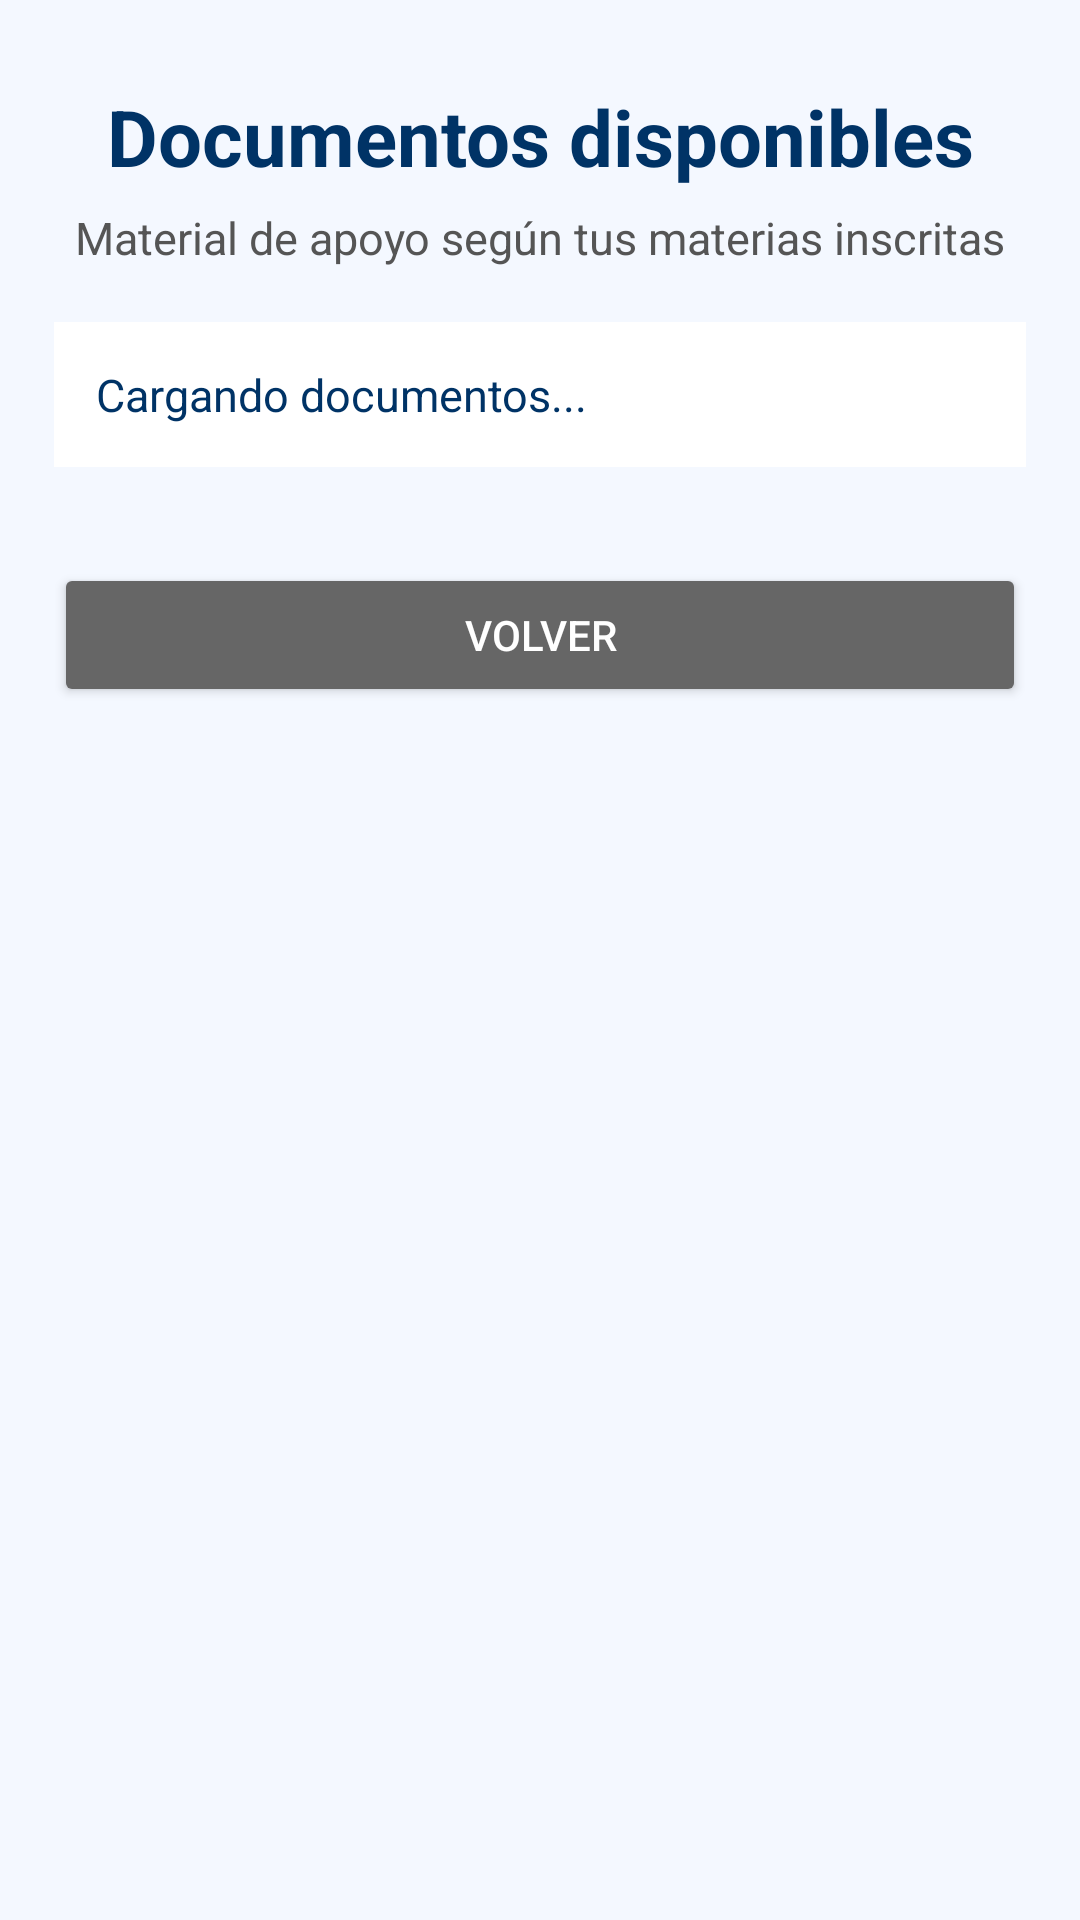

Reconstruct the res/layout file that produces this screen, plus the resources it refers to.
<!-- AndroidManifest.xml: application theme Theme.Upb_calendario1 -->
<!-- res/layout/activity_documentos.xml -->
<?xml version="1.0" encoding="utf-8"?>
<ScrollView xmlns:android="http://schemas.android.com/apk/res/android"
    android:layout_width="match_parent"
    android:layout_height="match_parent"
    android:background="#F4F8FF">

    <LinearLayout
        android:layout_width="match_parent"
        android:layout_height="wrap_content"
        android:orientation="vertical"
        android:padding="18dp">

        <TextView
            android:id="@+id/txtTituloDocumentos"
            android:layout_width="match_parent"
            android:layout_height="wrap_content"
            android:text="Documentos disponibles"
            android:textSize="26sp"
            android:textStyle="bold"
            android:textColor="#003366"
            android:gravity="center"
            android:layout_marginTop="10dp" />

        <TextView
            android:id="@+id/txtSubtituloDocumentos"
            android:layout_width="match_parent"
            android:layout_height="wrap_content"
            android:text="Material de apoyo según tus materias inscritas"
            android:textSize="15sp"
            android:textColor="#555555"
            android:gravity="center"
            android:layout_marginTop="6dp"
            android:layout_marginBottom="18dp" />

        <TextView
            android:id="@+id/txtEstadoDocumentos"
            android:layout_width="match_parent"
            android:layout_height="wrap_content"
            android:text="Cargando documentos..."
            android:textSize="15sp"
            android:textColor="#003366"
            android:background="#FFFFFF"
            android:padding="14dp"
            android:layout_marginBottom="14dp" />

        <LinearLayout
            android:id="@+id/contenedorDocumentos"
            android:layout_width="match_parent"
            android:layout_height="wrap_content"
            android:orientation="vertical" />

        <Button
            android:id="@+id/btnVolverDocumentos"
            android:layout_width="match_parent"
            android:layout_height="wrap_content"
            android:text="Volver"
            android:layout_marginTop="18dp"
            android:backgroundTint="#666666"
            android:textColor="#FFFFFF" />

    </LinearLayout>

</ScrollView>
<!-- resources referenced by this layout -->
<resources>
  <style name="Theme.Upb_calendario1" parent="Base.Theme.Upb_calendario1" />
  <style name="Base.Theme.Upb_calendario1" parent="Theme.Material3.DayNight.NoActionBar">
          
          
      </style>
</resources>
